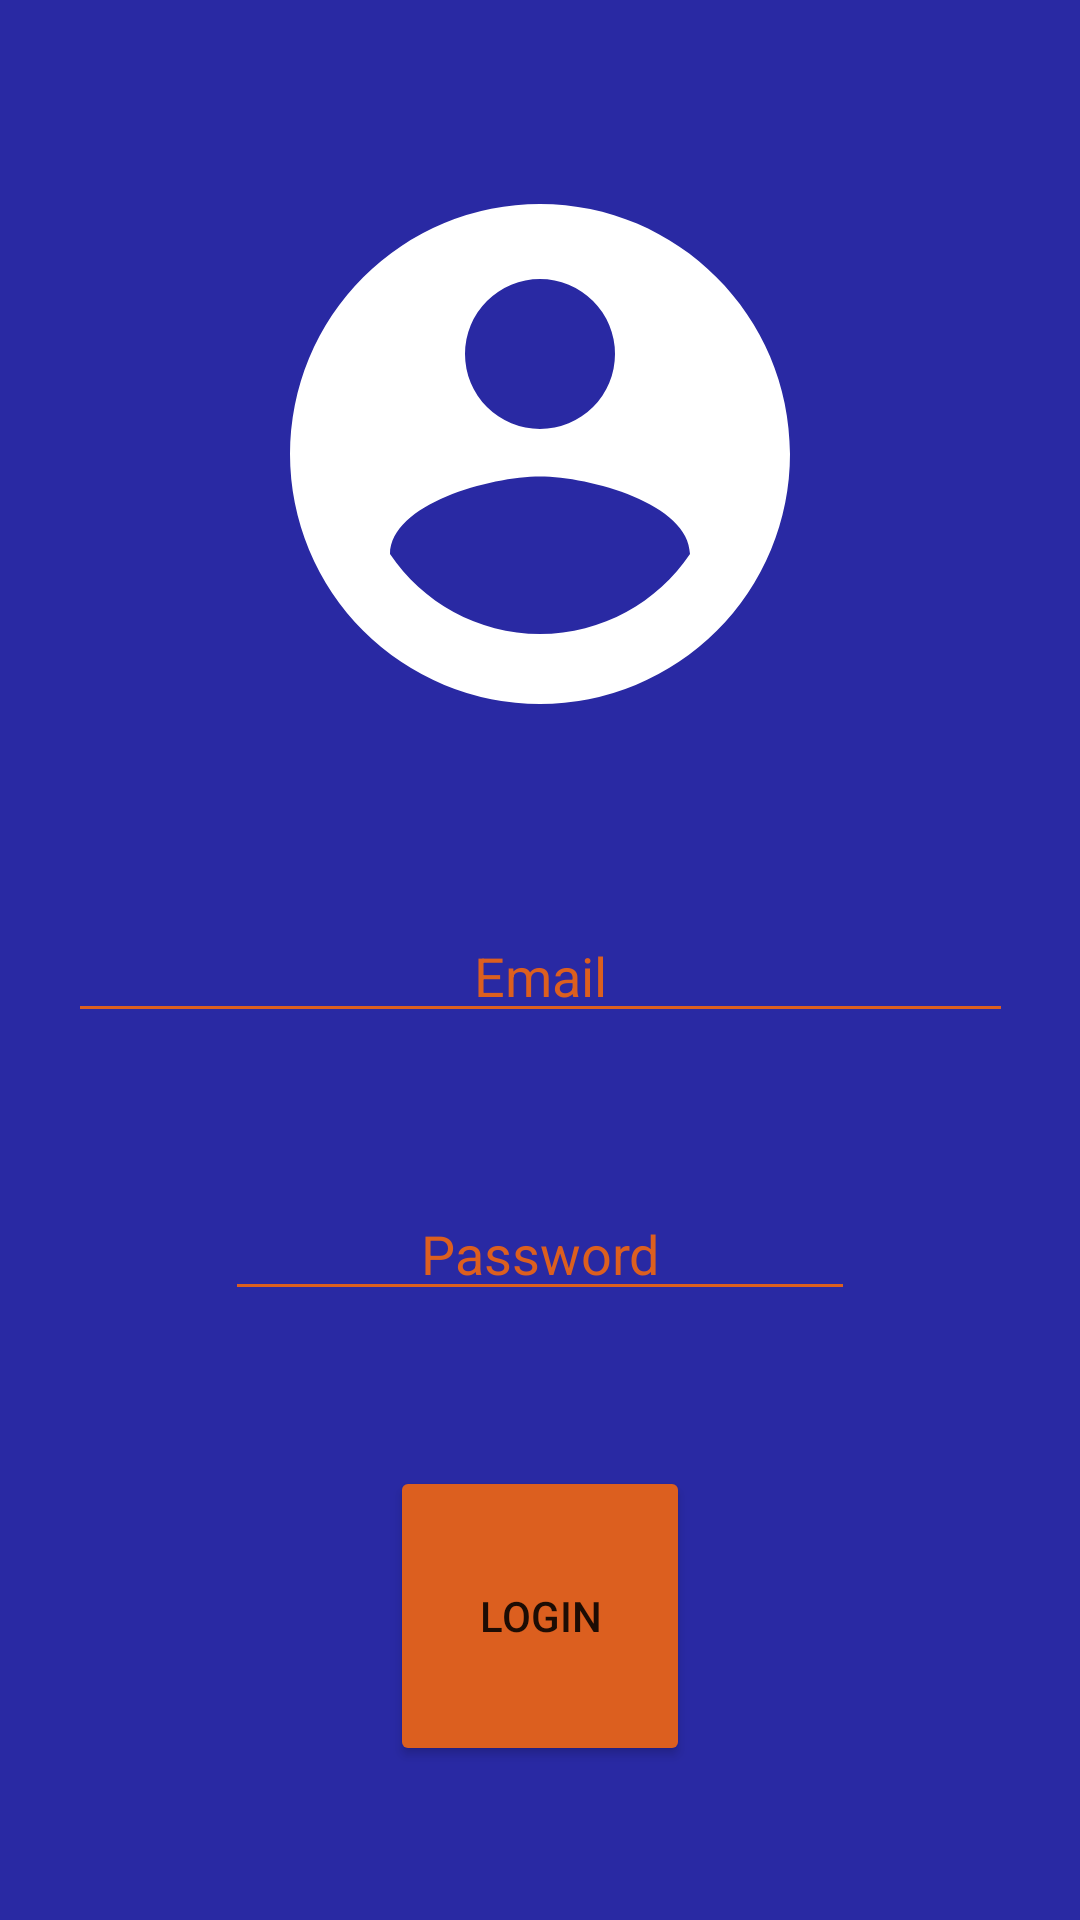

Write the Android layout XML for this screen, with the resource values it uses.
<!-- AndroidManifest.xml: application theme Theme.MyHobby -->
<!-- res/layout/fragment_login.xml -->
<?xml version="1.0" encoding="utf-8"?>

<androidx.constraintlayout.widget.ConstraintLayout xmlns:android="http://schemas.android.com/apk/res/android"
    xmlns:app="http://schemas.android.com/apk/res-auto"
    xmlns:tools="http://schemas.android.com/tools"
    android:layout_width="match_parent"
    android:background="@color/loginPurple"
    android:layout_height="match_parent">

    <ImageView
        android:id="@+id/imageView"
        android:layout_width="200dp"
        android:layout_height="200dp"
        app:layout_constraintBottom_toTopOf="@+id/emailInput"
        app:layout_constraintEnd_toEndOf="parent"
        app:layout_constraintStart_toStartOf="parent"
        app:layout_constraintTop_toTopOf="parent"
        android:src="@drawable/ic_user_avatar" />

    <EditText
        android:backgroundTint="@color/soringOrange"
        android:hint="Email"
        android:textColorHint="@color/soringOrange"
        android:textColor="@color/white"
        android:id="@+id/emailInput"
        android:textAlignment="center"
        android:layout_width="wrap_content"
        android:layout_height="wrap_content"
        android:ems="15"
        android:inputType="textEmailAddress"
        app:layout_constraintBottom_toTopOf="@+id/passwordInput"
        app:layout_constraintEnd_toEndOf="parent"
        app:layout_constraintStart_toStartOf="parent"
        app:layout_constraintTop_toBottomOf="@+id/imageView" />

    <EditText
        android:hint="Password"
        android:textColorHint="@color/soringOrange"
        android:backgroundTint="@color/soringOrange"
        android:textColor="@color/white"
        android:id="@+id/passwordInput"
        android:textAlignment="center"
        android:layout_width="wrap_content"
        android:layout_height="wrap_content"
        android:ems="10"
        android:inputType="textPassword"
        app:layout_constraintBottom_toTopOf="@+id/loginButton"
        app:layout_constraintEnd_toEndOf="parent"
        app:layout_constraintStart_toStartOf="parent"
        app:layout_constraintTop_toBottomOf="@+id/emailInput" />

    <Button
        android:backgroundTint="@color/soringOrange"
        android:id="@+id/loginButton"
        android:layout_width="wrap_content"
        android:layout_height="wrap_content"
        android:text="Login"
        android:height="100sp"
        android:width="100sp"
        app:layout_constraintBottom_toBottomOf="parent"
        app:layout_constraintEnd_toEndOf="parent"
        app:layout_constraintStart_toStartOf="parent"
        app:layout_constraintTop_toBottomOf="@+id/passwordInput" />
</androidx.constraintlayout.widget.ConstraintLayout>
<!-- resources referenced by this layout -->
<resources>
  <color name="loginPurple">#2929a3</color>
  <color name="soringOrange">#dc5f1f</color>
  <color name="white">#FFFFFFFF</color>
  <!-- drawable ic_user_avatar (drawable) -->
  <?xml version="1.0" encoding="utf-8"?>
  
  <vector xmlns:android="http://schemas.android.com/apk/res/android"
      android:height="24dp"
      android:width="24dp"
      android:viewportWidth="24"
      android:viewportHeight="24">
      <path android:fillColor="#fff" android:pathData="M12,19.2C9.5,19.2 7.29,17.92 6,16C6.03,14 10,12.9 12,12.9C14,12.9 17.97,14 18,16C16.71,17.92 14.5,19.2 12,19.2M12,5A3,3 0 0,1 15,8A3,3 0 0,1 12,11A3,3 0 0,1 9,8A3,3 0 0,1 12,5M12,2A10,10 0 0,0 2,12A10,10 0 0,0 12,22A10,10 0 0,0 22,12C22,6.47 17.5,2 12,2Z" />
  </vector>
  <style name="Theme.MyHobby" parent="Theme.MaterialComponents.DayNight.NoActionBar">
          
          <item name="colorPrimary">@color/purple_500</item>
          <item name="colorPrimaryVariant">@color/purple_700</item>
          <item name="colorOnPrimary">@color/white</item>
          
          <item name="colorSecondary">@color/teal_200</item>
          <item name="colorSecondaryVariant">@color/teal_700</item>
          <item name="colorOnSecondary">@color/black</item>
          
          <item name="android:statusBarColor" tools:targetApi="l">?attr/colorPrimaryVariant</item>
          
      </style>
  <color name="purple_500">#FF6200EE</color>
  <color name="purple_700">#FF3700B3</color>
  <color name="teal_200">#FF03DAC5</color>
  <color name="teal_700">#FF018786</color>
  <color name="black">#FF000000</color>
</resources>
